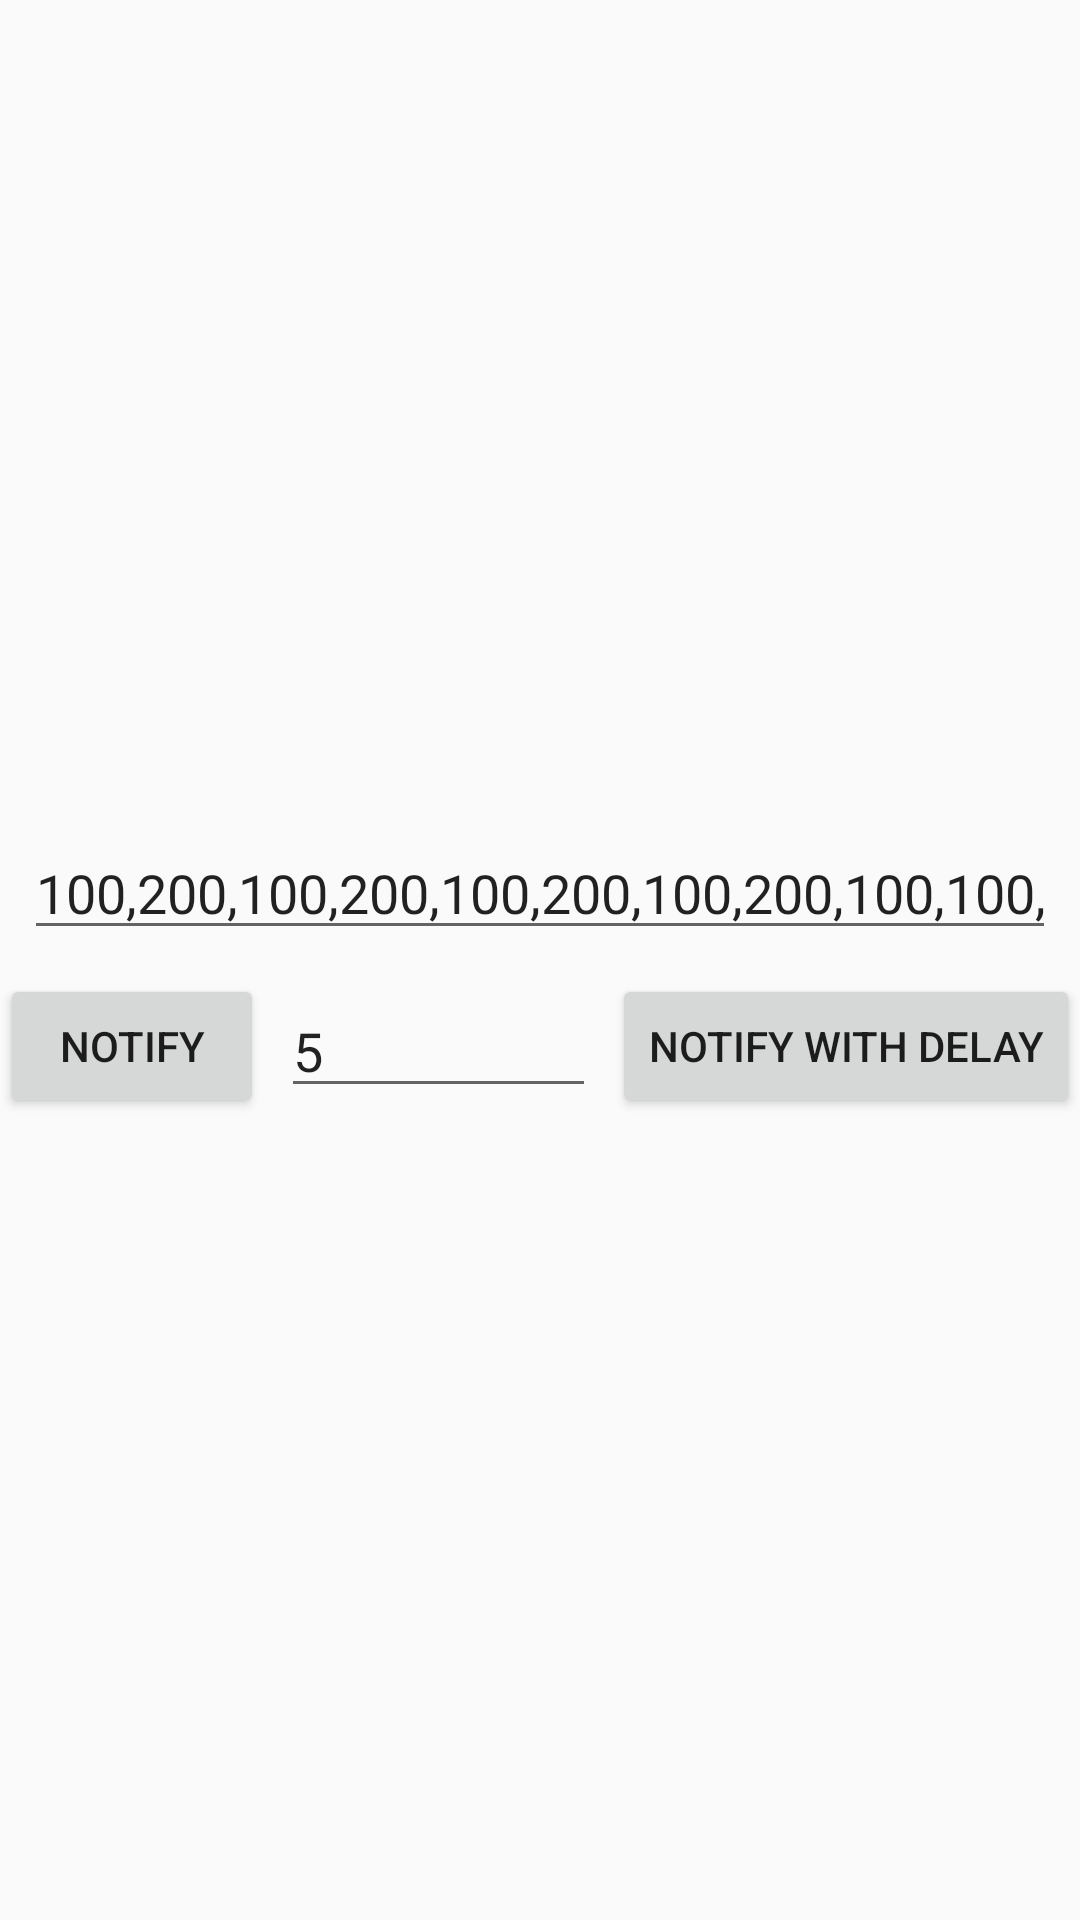

Android layout source for this screen:
<!-- AndroidManifest.xml: application theme AppTheme -->
<!-- res/layout/activity_notification.xml -->
<?xml version="1.0" encoding="utf-8"?>
<layout xmlns:android="http://schemas.android.com/apk/res/android"
    xmlns:app="http://schemas.android.com/apk/res-auto">

    <android.support.constraint.ConstraintLayout
        android:layout_width="match_parent"
        android:layout_height="match_parent">

        <ScrollView
            android:id="@+id/svTop"
            android:layout_width="0dp"
            android:layout_height="wrap_content"
            app:layout_constraintBottom_toTopOf="@+id/btnNotify"
            app:layout_constraintEnd_toEndOf="parent"
            app:layout_constraintStart_toStartOf="parent"
            app:layout_constraintTop_toTopOf="parent"
            app:layout_constraintVertical_chainStyle="packed"
            android:layout_margin="8dp">

            <LinearLayout
                android:layout_width="match_parent"
                android:layout_height="wrap_content"
                android:orientation="vertical">

                <EditText
                    android:id="@+id/etVibroArray"
                    android:layout_width="match_parent"
                    android:layout_height="wrap_content"
                    android:ems="10"
                    android:hint="Vibro array(long[])"
                    android:inputType="numberDecimal"
                    android:text="@string/vibro_kombat"/>
            </LinearLayout>
        </ScrollView>

        <Button
            android:id="@+id/btnNotify"
            android:layout_width="wrap_content"
            android:layout_height="wrap_content"
            android:text="notify"
            app:layout_constraintTop_toBottomOf="@+id/svTop"
            app:layout_constraintBottom_toBottomOf="parent"
            app:layout_constraintStart_toStartOf="parent"
            app:layout_constraintEnd_toStartOf="@+id/etDelay"
            app:layout_constraintHorizontal_chainStyle="spread_inside"/>

        <EditText
            android:id="@+id/etDelay"
            android:layout_width="wrap_content"
            android:layout_height="wrap_content"
            android:ems="5"
            android:maxLength="5"
            android:inputType="numberDecimal"
            android:hint="seconds"
            android:text="5"
            app:layout_constraintTop_toTopOf="@+id/btnNotify"
            app:layout_constraintBottom_toBottomOf="@+id/btnNotify"
            app:layout_constraintStart_toEndOf="@+id/btnNotify"
            app:layout_constraintEnd_toStartOf="@+id/btnNotifyDelay"/>

        <Button
            android:id="@+id/btnNotifyDelay"
            android:layout_width="wrap_content"
            android:layout_height="wrap_content"
            android:text="notify with delay"
            app:layout_constraintTop_toTopOf="@+id/btnNotify"
            app:layout_constraintBottom_toBottomOf="@+id/btnNotify"
            app:layout_constraintStart_toEndOf="@+id/etDelay"
            app:layout_constraintEnd_toEndOf="parent"/>
    </android.support.constraint.ConstraintLayout>
</layout>
<!-- resources referenced by this layout -->
<resources>
  <string name="vibro_kombat">100,200,100,200,100,200,100,200,100,100,100,100,100,200,100,200,100,200,100,200,100,100,100,100,100,200,100,200,100,200,100,200,100,100,100,100,100,100,100,100,100,100,50,50,100,800</string>
  <style name="AppTheme" parent="Theme.AppCompat.Light.NoActionBar">
          
          <item name="colorPrimary">@color/colorPrimary</item>
          <item name="colorPrimaryDark">@color/colorPrimaryDark</item>
          <item name="colorAccent">@color/colorAccent</item>
      </style>
  <color name="colorPrimary">#3F51B5</color>
  <color name="colorPrimaryDark">#303F9F</color>
  <color name="colorAccent">#FF4081</color>
</resources>
